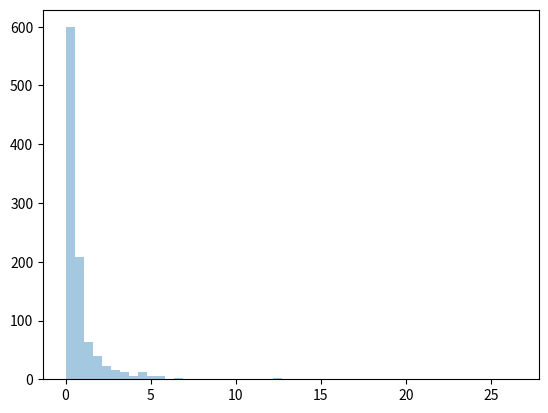

The matplotlib source for this figure:
# example 1
from numpy import random

x = random.pareto(a=2, size=(2, 3))

print(x)

# example 2
from numpy import random
import matplotlib.pyplot as plt
import seaborn as sns

sns.distplot(random.pareto(a=2, size=1000), kde=False)

plt.show()